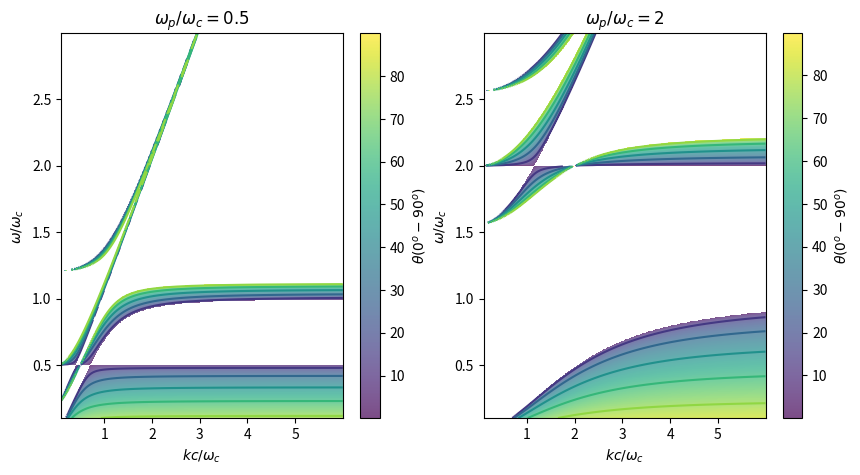

This figure's Python source: (Note: this script raises an exception after producing the figure.)
#! /usr/bin/env python3
# -*- coding: utf-8 -*-
# vim:fenc=utf-8
#
# Created On  : 2023-03-28 23:50
# Last Modified : 2023-03-29 00:54
# [redacted]
#
# Distributed under terms of the MIT license.

import numpy as np
from numpy import arange, cos, sqrt, sin, maximum, clip, arctan
from numpy import pi as π
from matplotlib import pyplot as plt

fig, axs = plt.subplots(1,
                        2,
                        figsize=(10, 5))
step = 0.005
x = np.arange(0.1, 6, step)
y = np.arange(0.1, 3, step)

X,Y = np.meshgrid(x, y)

for (λ, i) in zip([0.5, 2], range(2)):
    Z = -(((Y**2 - λ**2)*(-X**2*(-1 + Y) + Y*(-Y + Y**2 - λ**2))*\
            (-X**2*(1 + Y) + Y*(Y + Y**2 - λ**2)))/\
            (Y**2*(-X**2 + Y**2 - λ**2)*(Y**4 + λ**4 + \
            X**2*(1 - Y**2 + λ**2) - Y**2*(1 + 2*λ**2))))

    Z = arctan(sqrt(maximum(0, Z)))
    Z = np.where(Z, Z, np.nan)
    axi = axs[i].contour(X, Y, Z*180/π, linewidth=0.01)
    axi = axs[i].pcolormesh(X, Y, Z*180/π, alpha=0.7)
    axs[i].set_xlabel("$kc/\omega_c$")
    axs[i].set_ylabel("$\omega/\omega_c$")
    axs[i].set_title("$\omega_p/\omega_c = "+str(λ)+"$")
    fig.colorbar(axi, ax = axs[i], label="$\\theta(0^o-90^o)$")

plt.show()
plt.savefig('../figures/problem2b.pdf', bbox_inches='tight')
